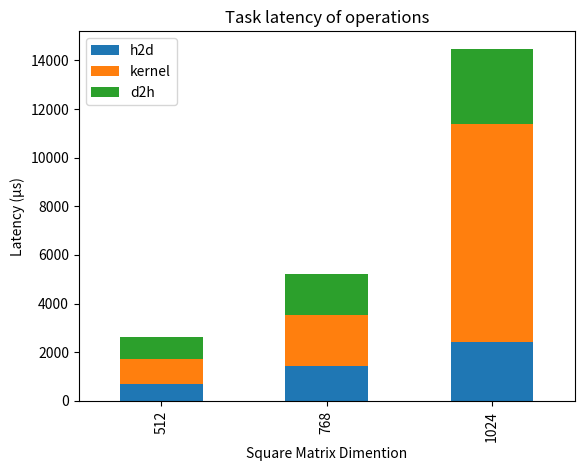

Recreate this plot in Python.
import matplotlib.pyplot as plt
import pandas as pd

# float type 
df = pd.DataFrame([['512', 692, 1019, 897], ['768', 1447, 2091, 1690], ['1024', 2434, 8961, 3076]],
				columns=['Input Length', 'h2d', 'kernel', 'd2h'])

# double type
#df = pd.DataFrame([['512', 1181, 2384, 1520], ['768', 2857, 14356, 3415], ['1024', 4657, 21843, 3915]],
#				columns=['Input Length', 'h2d', 'kernel', 'd2h'])


df.plot(x='Input Length',ylabel='Latency (µs)',xlabel='Square Matrix Dimention', kind='bar', stacked=True,
		title='Task latency of operations')
plt.show()
